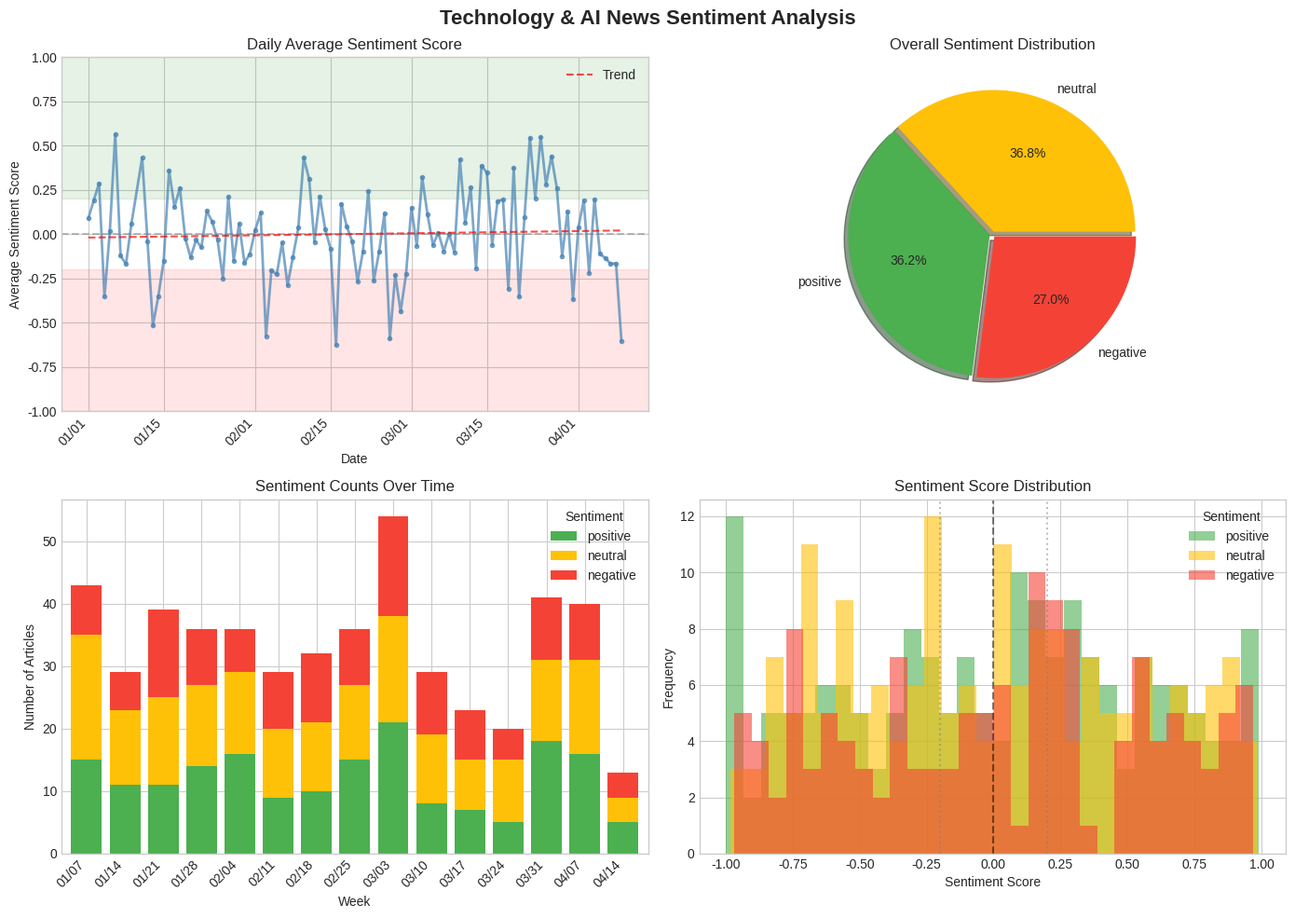

Source code (Python):
"""
Visualization Module
Creates visualizations for sentiment analysis results.
"""

import pandas as pd
import matplotlib.pyplot as plt
import matplotlib.dates as mdates
import seaborn as sns
from typing import Optional
from datetime import datetime


def setup_style():
    """Set up matplotlib style for consistent visualizations."""
    plt.style.use('seaborn-v0_8-whitegrid')
    sns.set_palette("husl")


def plot_sentiment_over_time(
    df: pd.DataFrame,
    output_path: Optional[str] = None,
    figsize: tuple = (14, 10)
) -> None:
    """
    Create comprehensive sentiment visualization over time.

    Args:
        df: DataFrame with columns: date, sentiment_label, sentiment_score
        output_path: Path to save the figure (optional)
        figsize: Figure size tuple
    """
    setup_style()

    # Convert date column to datetime
    df = df.copy()
    df['date'] = pd.to_datetime(df['date'])

    # Create figure with subplots
    fig, axes = plt.subplots(2, 2, figsize=figsize)
    fig.suptitle('Technology & AI News Sentiment Analysis', fontsize=16, fontweight='bold')

    # 1. Daily average sentiment score (line plot)
    ax1 = axes[0, 0]
    daily_sentiment = df.groupby('date')['sentiment_score'].mean().reset_index()
    daily_sentiment = daily_sentiment.sort_values('date')

    ax1.plot(daily_sentiment['date'], daily_sentiment['sentiment_score'],
             color='steelblue', linewidth=2, marker='o', markersize=3, alpha=0.7)
    ax1.axhline(y=0, color='gray', linestyle='--', alpha=0.5)

    # Add trend line
    if len(daily_sentiment) > 1:
        z = pd.to_numeric(daily_sentiment['date']).values
        coeffs = pd.np.polyfit(z, daily_sentiment['sentiment_score'].values, 1) if hasattr(pd, 'np') else \
                 __import__('numpy').polyfit(z, daily_sentiment['sentiment_score'].values, 1)
        trend = __import__('numpy').poly1d(coeffs)
        ax1.plot(daily_sentiment['date'], trend(z), color='red', linestyle='--',
                 alpha=0.7, label='Trend')
        ax1.legend()

    ax1.set_xlabel('Date')
    ax1.set_ylabel('Average Sentiment Score')
    ax1.set_title('Daily Average Sentiment Score')
    ax1.xaxis.set_major_formatter(mdates.DateFormatter('%m/%d'))
    ax1.xaxis.set_major_locator(mdates.AutoDateLocator())
    plt.setp(ax1.xaxis.get_majorticklabels(), rotation=45, ha='right')

    # Add color bands for positive/negative zones
    ax1.axhspan(0.2, 1, alpha=0.1, color='green', label='Positive zone')
    ax1.axhspan(-1, -0.2, alpha=0.1, color='red', label='Negative zone')
    ax1.set_ylim(-1, 1)

    # 2. Sentiment distribution (pie chart)
    ax2 = axes[0, 1]
    sentiment_counts = df['sentiment_label'].value_counts()
    colors = {'positive': '#4CAF50', 'neutral': '#FFC107', 'negative': '#F44336'}
    pie_colors = [colors.get(label, 'gray') for label in sentiment_counts.index]

    wedges, texts, autotexts = ax2.pie(
        sentiment_counts.values,
        labels=sentiment_counts.index,
        autopct='%1.1f%%',
        colors=pie_colors,
        explode=[0.02] * len(sentiment_counts),
        shadow=True
    )
    ax2.set_title('Overall Sentiment Distribution')

    # 3. Daily sentiment counts (stacked bar chart)
    ax3 = axes[1, 0]
    daily_counts = df.groupby(['date', 'sentiment_label']).size().unstack(fill_value=0)

    # Ensure all sentiment columns exist
    for col in ['positive', 'neutral', 'negative']:
        if col not in daily_counts.columns:
            daily_counts[col] = 0

    daily_counts = daily_counts[['positive', 'neutral', 'negative']]
    daily_counts = daily_counts.sort_index()

    # Resample to weekly if too many days
    if len(daily_counts) > 30:
        daily_counts.index = pd.to_datetime(daily_counts.index)
        daily_counts = daily_counts.resample('W').sum()
        xlabel = 'Week'
    else:
        xlabel = 'Date'

    daily_counts.plot(
        kind='bar',
        stacked=True,
        ax=ax3,
        color=['#4CAF50', '#FFC107', '#F44336'],
        width=0.8
    )
    ax3.set_xlabel(xlabel)
    ax3.set_ylabel('Number of Articles')
    ax3.set_title('Sentiment Counts Over Time')
    ax3.legend(title='Sentiment')

    # Rotate x-axis labels
    tick_labels = [d.strftime('%m/%d') if hasattr(d, 'strftime') else str(d)[:10]
                   for d in daily_counts.index]
    ax3.set_xticklabels(tick_labels, rotation=45, ha='right')

    # 4. Sentiment score distribution (histogram)
    ax4 = axes[1, 1]
    for label, color in colors.items():
        subset = df[df['sentiment_label'] == label]['sentiment_score']
        if len(subset) > 0:
            ax4.hist(subset, bins=30, alpha=0.6, label=label, color=color)

    ax4.axvline(x=0, color='black', linestyle='--', alpha=0.5)
    ax4.axvline(x=0.2, color='gray', linestyle=':', alpha=0.5)
    ax4.axvline(x=-0.2, color='gray', linestyle=':', alpha=0.5)
    ax4.set_xlabel('Sentiment Score')
    ax4.set_ylabel('Frequency')
    ax4.set_title('Sentiment Score Distribution')
    ax4.legend(title='Sentiment')

    plt.tight_layout()

    if output_path:
        plt.savefig(output_path, dpi=150, bbox_inches='tight')
        print(f"Visualization saved to: {output_path}")

    plt.show()


def plot_source_sentiment(
    df: pd.DataFrame,
    top_n: int = 15,
    output_path: Optional[str] = None,
    figsize: tuple = (12, 8)
) -> None:
    """
    Create visualization of sentiment by news source.

    Args:
        df: DataFrame with columns: source, sentiment_label, sentiment_score
        top_n: Number of top sources to include
        output_path: Path to save the figure (optional)
        figsize: Figure size tuple
    """
    setup_style()

    # Get top sources by article count
    top_sources = df['source'].value_counts().head(top_n).index.tolist()
    df_filtered = df[df['source'].isin(top_sources)]

    # Calculate average sentiment by source
    source_sentiment = df_filtered.groupby('source').agg({
        'sentiment_score': 'mean',
        'headline': 'count'
    }).rename(columns={'headline': 'article_count'})
    source_sentiment = source_sentiment.sort_values('sentiment_score', ascending=True)

    # Create figure
    fig, ax = plt.subplots(figsize=figsize)

    colors = ['#F44336' if s < -0.1 else '#4CAF50' if s > 0.1 else '#FFC107'
              for s in source_sentiment['sentiment_score']]

    bars = ax.barh(source_sentiment.index, source_sentiment['sentiment_score'],
                   color=colors, alpha=0.8)

    # Add article count labels
    for i, (score, count) in enumerate(zip(source_sentiment['sentiment_score'],
                                           source_sentiment['article_count'])):
        ax.text(score + 0.02 if score >= 0 else score - 0.02,
                i, f'n={count}', va='center',
                ha='left' if score >= 0 else 'right', fontsize=9)

    ax.axvline(x=0, color='black', linestyle='-', alpha=0.3)
    ax.set_xlabel('Average Sentiment Score')
    ax.set_ylabel('News Source')
    ax.set_title(f'Average Sentiment by Top {top_n} News Sources')
    ax.set_xlim(-1, 1)

    plt.tight_layout()

    if output_path:
        plt.savefig(output_path, dpi=150, bbox_inches='tight')
        print(f"Source sentiment visualization saved to: {output_path}")

    plt.show()


def generate_summary_stats(df: pd.DataFrame) -> dict:
    """
    Generate summary statistics for the sentiment analysis.

    Args:
        df: DataFrame with sentiment analysis results

    Returns:
        Dictionary with summary statistics
    """
    stats = {
        "total_articles": len(df),
        "date_range": {
            "start": df['date'].min(),
            "end": df['date'].max()
        },
        "sentiment_distribution": df['sentiment_label'].value_counts().to_dict(),
        "sentiment_percentages": (df['sentiment_label'].value_counts(normalize=True) * 100).round(2).to_dict(),
        "average_sentiment_score": round(df['sentiment_score'].mean(), 4),
        "median_sentiment_score": round(df['sentiment_score'].median(), 4),
        "std_sentiment_score": round(df['sentiment_score'].std(), 4),
        "most_positive_headlines": df.nlargest(5, 'sentiment_score')[['headline', 'sentiment_score']].to_dict('records'),
        "most_negative_headlines": df.nsmallest(5, 'sentiment_score')[['headline', 'sentiment_score']].to_dict('records'),
        "unique_sources": df['source'].nunique(),
        "top_sources": df['source'].value_counts().head(10).to_dict()
    }

    return stats


def print_summary(stats: dict) -> None:
    """Print formatted summary statistics."""
    print("\n" + "=" * 60)
    print("SENTIMENT ANALYSIS SUMMARY")
    print("=" * 60)

    print(f"\nTotal Articles Analyzed: {stats['total_articles']}")
    print(f"Date Range: {stats['date_range']['start']} to {stats['date_range']['end']}")
    print(f"Unique Sources: {stats['unique_sources']}")

    print("\n--- Sentiment Distribution ---")
    for label, count in stats['sentiment_distribution'].items():
        pct = stats['sentiment_percentages'][label]
        print(f"  {label.capitalize()}: {count} ({pct}%)")

    print("\n--- Sentiment Scores ---")
    print(f"  Average: {stats['average_sentiment_score']:+.4f}")
    print(f"  Median:  {stats['median_sentiment_score']:+.4f}")
    print(f"  Std Dev: {stats['std_sentiment_score']:.4f}")

    print("\n--- Most Positive Headlines ---")
    for item in stats['most_positive_headlines'][:3]:
        print(f"  [{item['sentiment_score']:+.4f}] {item['headline'][:70]}...")

    print("\n--- Most Negative Headlines ---")
    for item in stats['most_negative_headlines'][:3]:
        print(f"  [{item['sentiment_score']:+.4f}] {item['headline'][:70]}...")

    print("\n" + "=" * 60)


if __name__ == "__main__":
    # Test with sample data
    import numpy as np

    # Generate sample data
    np.random.seed(42)
    dates = pd.date_range(start='2024-01-01', periods=100, freq='D')
    sample_data = {
        'date': np.random.choice(dates, 500),
        'headline': [f"Sample headline {i}" for i in range(500)],
        'source': np.random.choice(['TechCrunch', 'Wired', 'The Verge', 'Ars Technica', 'CNET'], 500),
        'sentiment_label': np.random.choice(['positive', 'neutral', 'negative'], 500, p=[0.4, 0.35, 0.25]),
        'sentiment_score': np.random.uniform(-1, 1, 500)
    }
    df = pd.DataFrame(sample_data)

    # Generate and print summary
    stats = generate_summary_stats(df)
    print_summary(stats)

    # Create visualizations
    plot_sentiment_over_time(df, output_path='sample_sentiment_analysis.png')
